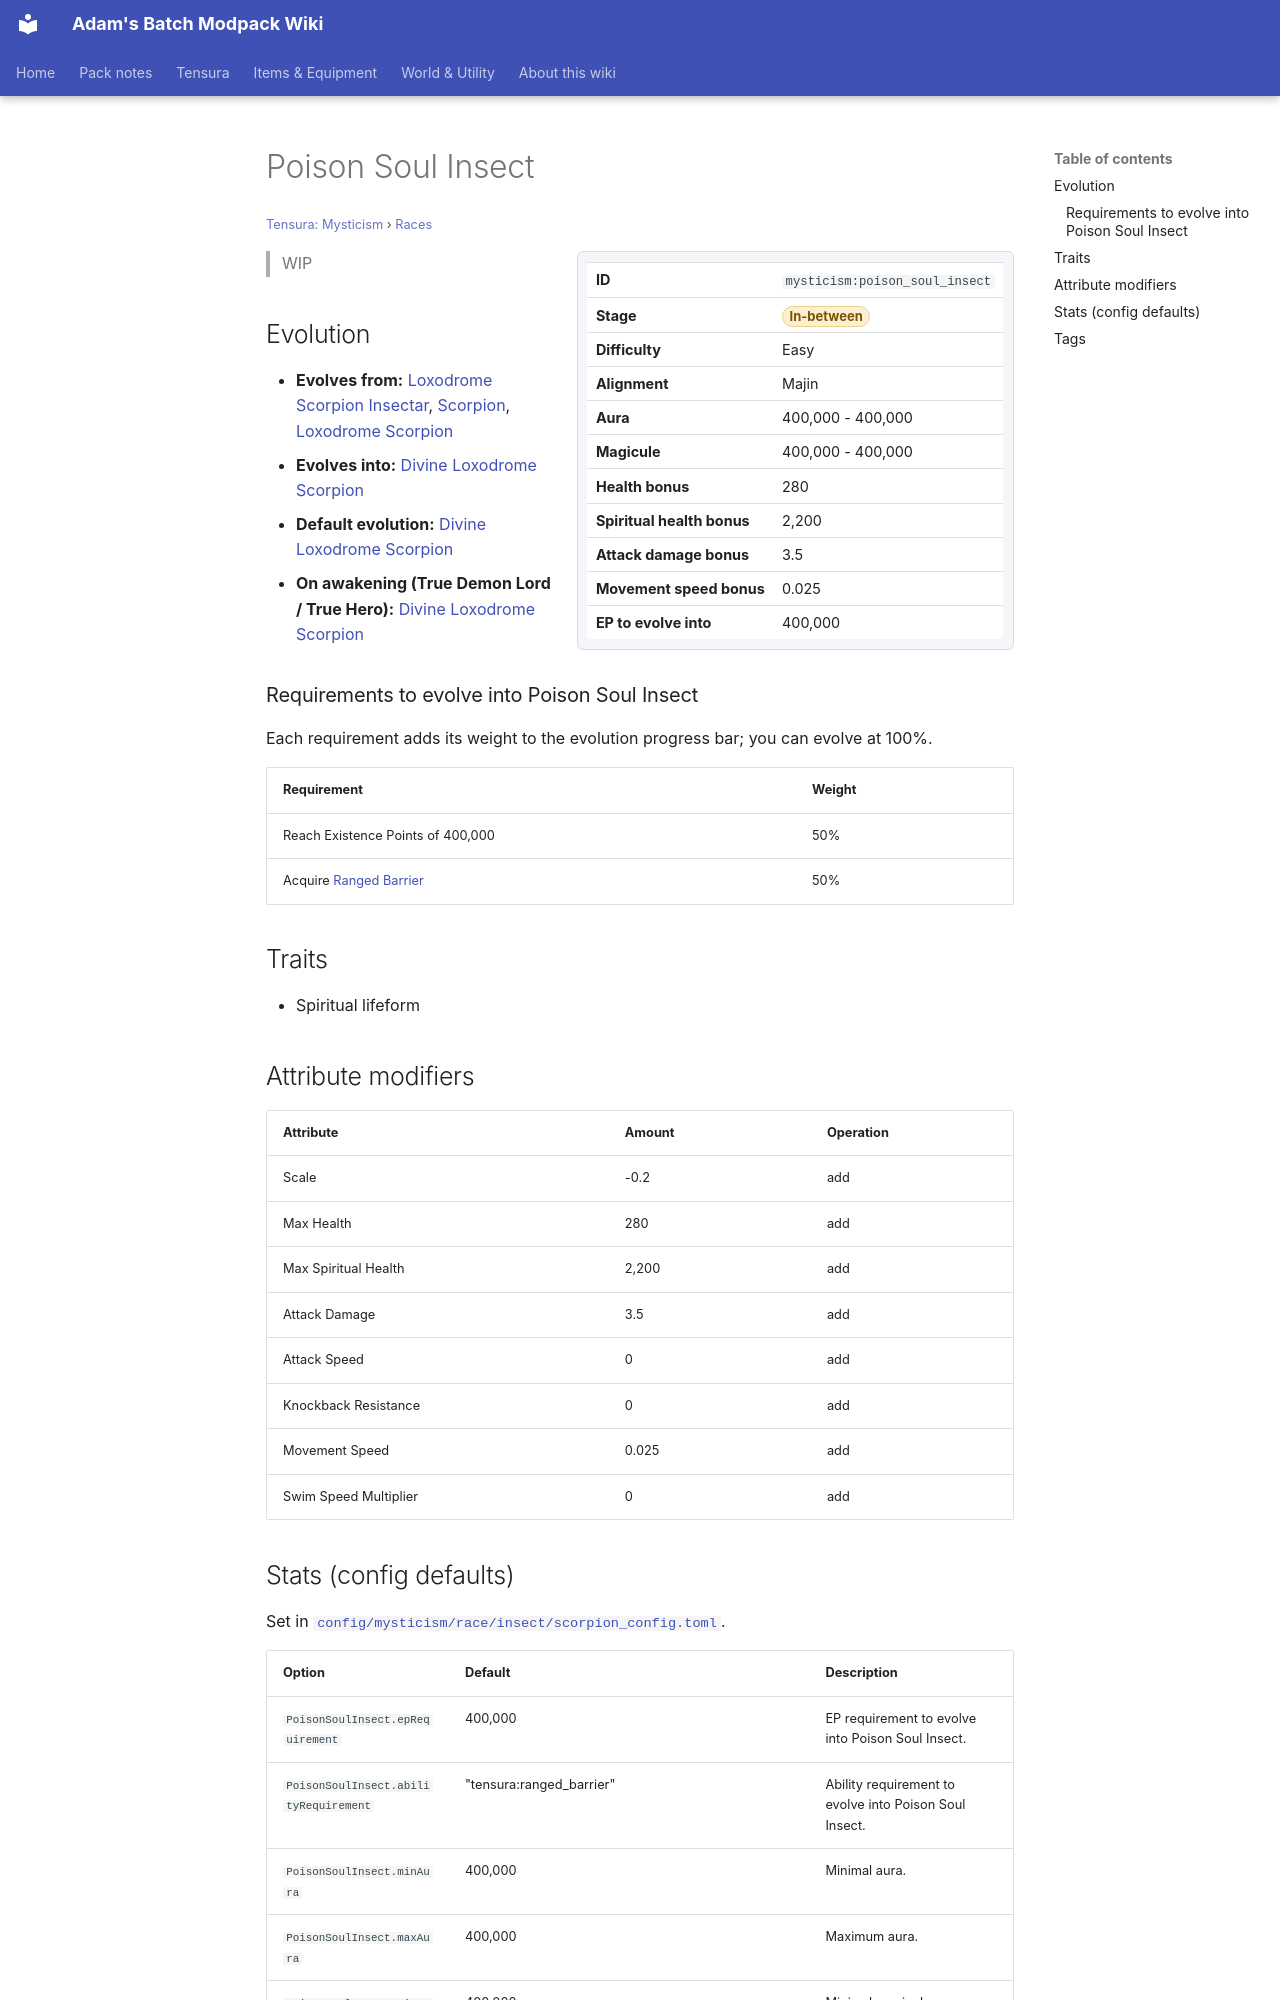

repository: Proteus-Nell/Adams-Batch-MC-Modpack-Wiki · page: tensura-mysticism/races/poison-soul-insect/index.html · generator: mkdocs

# Poison Soul Insect

<small>[Tensura: Mysticism](../index.md) &rsaquo; [Races](index.md)</small>

<div class="infobox" markdown>

| | |
|---|---|
| **ID** | `mysticism:poison_soul_insect` |
| **Stage** | <span class="stage stage-in-between">In-between</span> |
| **Difficulty** | Easy |
| **Alignment** | Majin |
| **Aura** | 400,000 - 400,000 |
| **Magicule** | 400,000 - 400,000 |
| **Health bonus** | 280 |
| **Spiritual health bonus** | 2,200 |
| **Attack damage bonus** | 3.5 |
| **Movement speed bonus** | 0.025 |
| **EP to evolve into** | 400,000 |

</div>

> WIP

## Evolution

- **Evolves from:** [Loxodrome Scorpion Insectar](loxodrome-scorpion-insectar.md), [Scorpion](scorpion.md), [Loxodrome Scorpion](loxodrome-scorpion.md)
- **Evolves into:** [Divine Loxodrome Scorpion](divine-loxodrome-scorpion.md)
- **Default evolution:** [Divine Loxodrome Scorpion](divine-loxodrome-scorpion.md)
- **On awakening (True Demon Lord / True Hero):** [Divine Loxodrome Scorpion](divine-loxodrome-scorpion.md)

### Requirements to evolve into Poison Soul Insect

Each requirement adds its weight to the evolution progress bar; you can evolve at 100%.

| Requirement | Weight |
|---|---|
| Reach Existence Points of 400,000 | 50% |
| Acquire [Ranged Barrier](../../tensura-reincarnated/abilities/common-skills/ranged-barrier.md) | 50% |

## Traits

- Spiritual lifeform

## Attribute modifiers

| Attribute | Amount | Operation |
|---|---|---|
| Scale | -0.2 | add |
| Max Health | 280 | add |
| Max Spiritual Health | 2,200 | add |
| Attack Damage | 3.5 | add |
| Attack Speed | 0 | add |
| Knockback Resistance | 0 | add |
| Movement Speed | 0.025 | add |
| Swim Speed Multiplier | 0 | add |
